Run: headless pygame with SDL's dummy video driver; simulated clock (each Clock.tick advances the game by its frame time, no real sleeping); random seed 0; keys injected as events and as key.get_pressed() state; no mouse input.
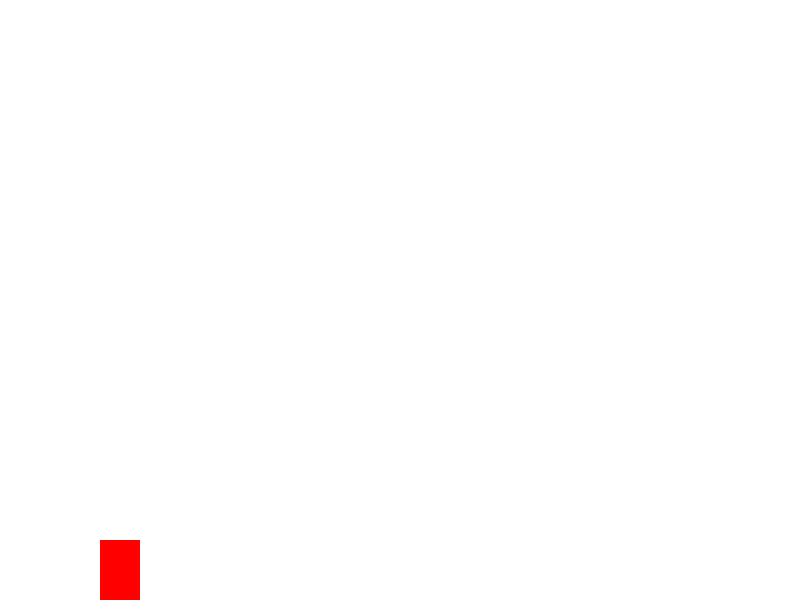
Frame 1 of 4 · flips 1–60 · no input
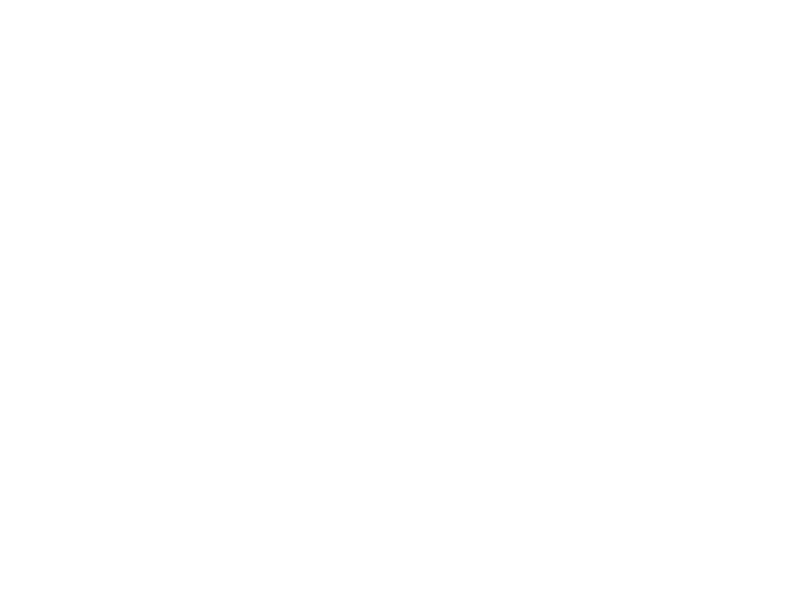
Frame 2 of 4 · flips 61–180 · tapped SPACE, RETURN · held RIGHT (→), D
Frame 3 of 4 · flips 181–300 · held DOWN (↓), S · screen unchanged from frame 2, image omitted
Frame 4 of 4 · flips 301–420 · held LEFT (←), A, UP (↑), W · screen same as frame 1, image omitted

The pygame program that drew these frames:

"""
 Pygame player

"""

import pygame

# Define some colors
BLACK = (0, 0, 0)
WHITE = (255, 255, 255)
GREEN = (0, 255, 0)
RED = (255, 0, 0)
BLUE = (0, 0, 255)

SCREEN_WIDTH = 800
SCREEN_HEIGHT = 600


class Player(pygame.sprite.Sprite):
    def __init__(self):

        # Initialize base class
        super(Player, self).__init__()

        width = 40
        height = 60

        self.image = pygame.Surface([width,height])
        self.image.fill(RED)

        self.rect = self.image.get_rect()

        self.change_x = 0
        self.change_y = 0

    def update(self):
        self.calculate_gravity()

        self.rect.x += self.change_x

        self.rect.y += self.change_y

    def go_left(self):
        self.change_x = -6

    def go_right(self):
        self.change_x = 6

    def stop(self):
        self.change_x = 0

    def jump(self):
        self.change_y = -10

    def calculate_gravity(self):
        if self.change_y == 0:
            self.change_y = 1
        else:
            self.change_y += 0.35

        # On the ground?
        if self.rect.y >= SCREEN_HEIGHT - self.rect.height and self.change_y >= 0:
            self.change_y = 0
            self.rect.y = SCREEN_HEIGHT - self.rect.height


def main():
    pygame.init()

    # Set the width and height of the screen [width, height]
    size = (SCREEN_WIDTH, SCREEN_HEIGHT)
    screen = pygame.display.set_mode(size)

    pygame.display.set_caption("My Game")

    # Create the player
    player = Player()

    # Create the sprite group
    active_sprite_list = pygame.sprite.Group()

    player.rect.x = 100
    player.rect.y = 100

    active_sprite_list.add(player)

    # Loop until the user clicks the close button.
    done = False

    # Used to manage how fast the screen updates
    clock = pygame.time.Clock()

    # -------- Main Program Loop -----------
    while not done:
        # --- Main event loop
        for event in pygame.event.get():
            if event.type == pygame.QUIT:
                done = True

            if event.type == pygame.KEYDOWN:
                if event.key == pygame.K_LEFT:
                    player.go_left()
                elif event.key == pygame.K_RIGHT:
                    player.go_right()
                elif event.key == pygame.K_UP:
                    player.jump()

            if event.type == pygame.KEYUP:
                if event.key == pygame.K_LEFT:
                    player.stop()
                elif event.key == pygame.K_RIGHT:
                    player.stop()

        # --- Game logic should go here
        active_sprite_list.update()

        # --- Screen-clearing code goes here

        # Here, we clear the screen to white. Don't put other drawing commands
        # above this, or they will be erased with this command.

        # If you want a background image, replace this clear with blit'ing the
        # background image.
        screen.fill(WHITE)

        # --- Drawing code should go here
        active_sprite_list.draw(screen)

        # --- Go ahead and update the screen with what we've drawn.
        pygame.display.flip()

        # --- Limit to 60 frames per second
        clock.tick(60)

    # Close the window and quit.
    pygame.quit()


if __name__ == "__main__":
    main()
